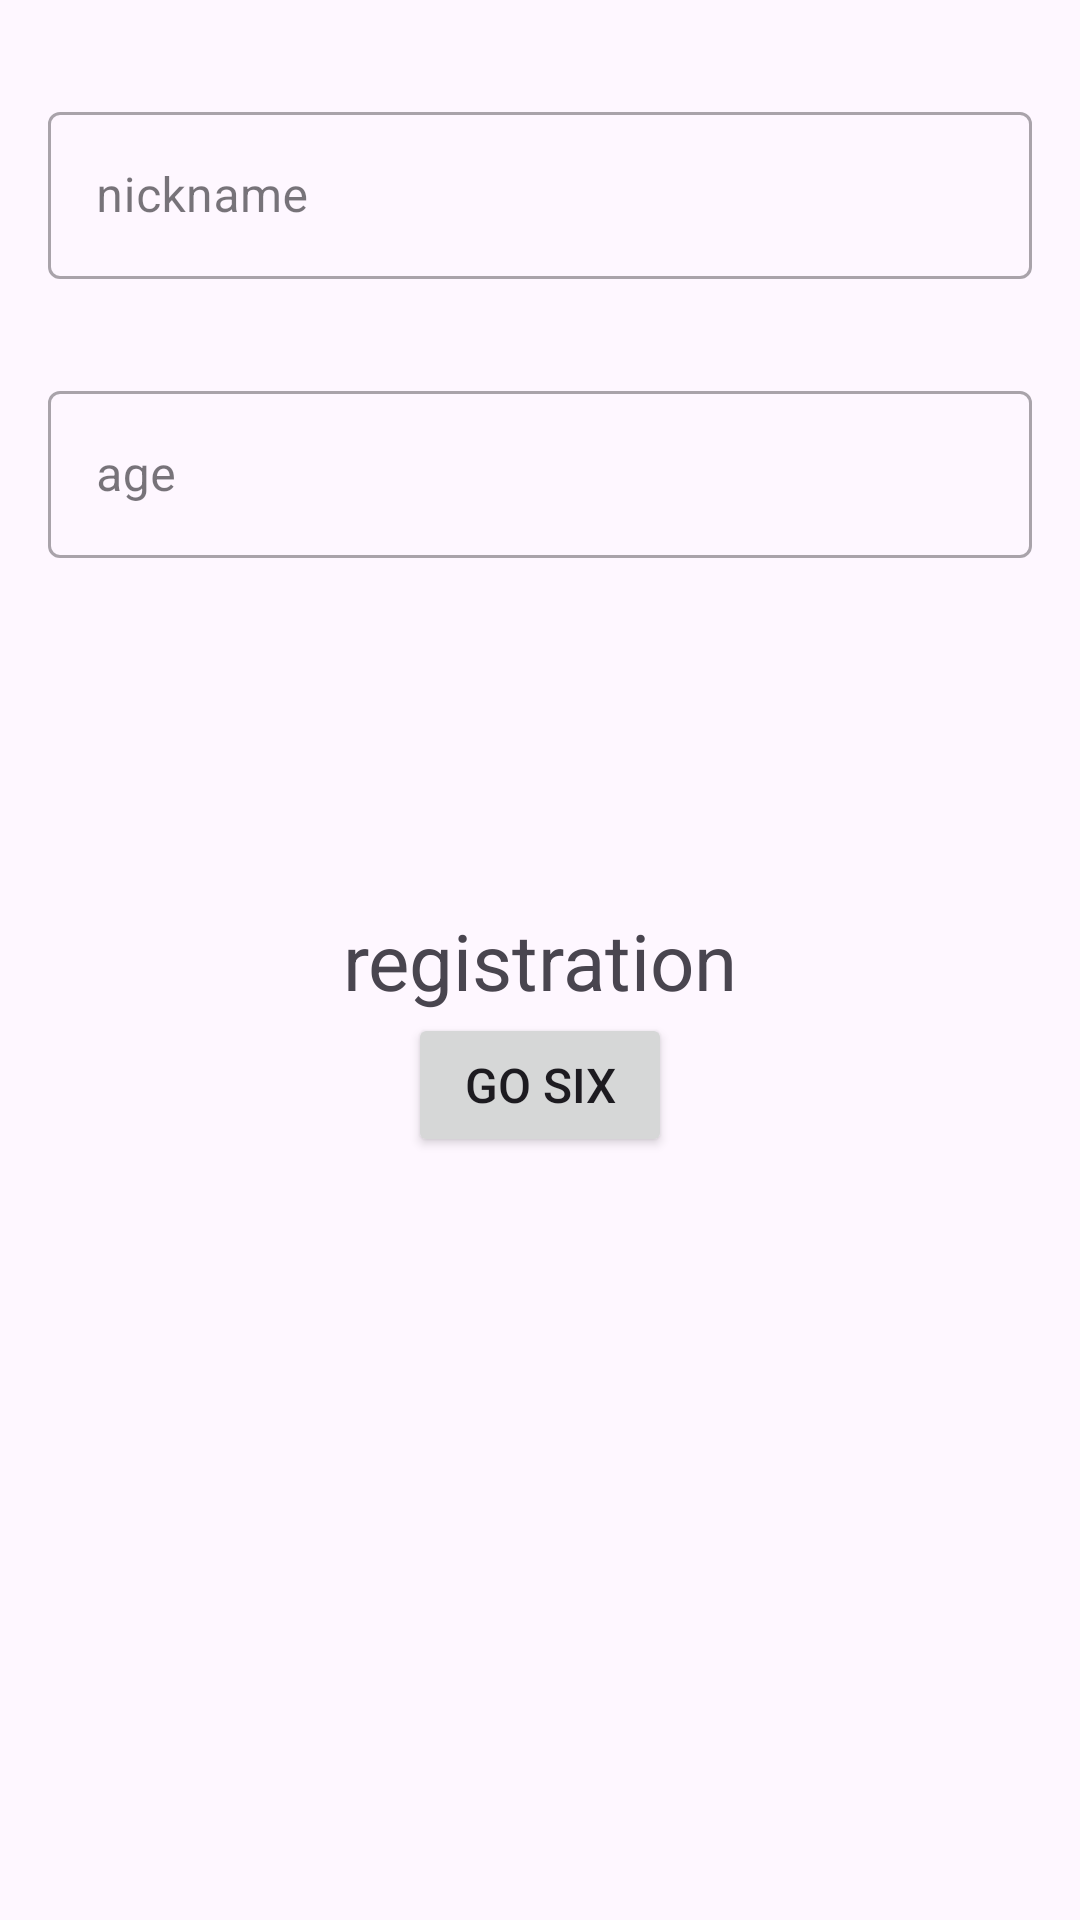

Write the Android layout XML for this screen, with the resource values it uses.
<!-- AndroidManifest.xml: application theme Theme.MyPractics -->
<!-- res/layout/fragment_regisration.xml -->
<?xml version="1.0" encoding="utf-8"?>
<androidx.constraintlayout.widget.ConstraintLayout xmlns:android="http://schemas.android.com/apk/res/android"
    xmlns:app="http://schemas.android.com/apk/res-auto"
    android:layout_width="match_parent"
    android:layout_height="match_parent">

    <com.google.android.material.textfield.TextInputLayout
        android:id="@+id/ti_login"
        style="@style/Widget.MaterialComponents.TextInputLayout.OutlinedBox"
        android:layout_width="match_parent"

        android:layout_height="wrap_content"
        android:layout_marginHorizontal="16dp"
        android:layout_marginTop="32dp"
        app:layout_constraintEnd_toEndOf="parent"
        app:layout_constraintStart_toStartOf="parent"
        app:layout_constraintTop_toTopOf="parent">

        <com.google.android.material.textfield.TextInputEditText
            android:id="@+id/et_login"
            android:layout_width="match_parent"
            android:layout_height="wrap_content"
            android:hint="nickname" />

    </com.google.android.material.textfield.TextInputLayout>

    <com.google.android.material.textfield.TextInputLayout
        android:id="@+id/ti_login2"
        style="@style/Widget.MaterialComponents.TextInputLayout.OutlinedBox"
        android:layout_width="match_parent"
        android:layout_height="wrap_content"
        android:layout_marginHorizontal="16dp"
        android:layout_marginTop="32dp"
        app:layout_constraintEnd_toEndOf="parent"
        app:layout_constraintStart_toStartOf="parent"
        app:layout_constraintTop_toBottomOf="@id/ti_login">

        <com.google.android.material.textfield.TextInputEditText
            android:id="@+id/et_login2"
            android:layout_width="match_parent"
            android:layout_height="wrap_content"
            android:hint="age"
            android:inputType="number" />

    </com.google.android.material.textfield.TextInputLayout>

    <TextView
        android:id="@+id/title_regestration"
        android:layout_width="wrap_content"
        android:layout_height="wrap_content"
        android:text="registration"
        android:textSize="26sp"
        app:layout_constraintBottom_toBottomOf="parent"
        app:layout_constraintEnd_toEndOf="parent"
        app:layout_constraintStart_toStartOf="parent"
        app:layout_constraintTop_toTopOf="parent" />

    <Button
        android:id="@+id/btnToSettings"
        android:layout_width="wrap_content"
        android:layout_height="wrap_content"
        android:text="go SIX"
        android:textSize="16dp"
        app:layout_constraintEnd_toEndOf="parent"
        app:layout_constraintStart_toStartOf="parent"
        app:layout_constraintTop_toBottomOf="@+id/title_regestration" />



</androidx.constraintlayout.widget.ConstraintLayout>
<!-- resources referenced by this layout -->
<resources>
  <style name="Theme.MyPractics" parent="Base.Theme.MyPractics" />
  <style name="Base.Theme.MyPractics" parent="Theme.Material3.DayNight.NoActionBar">
          
          
      </style>
</resources>
